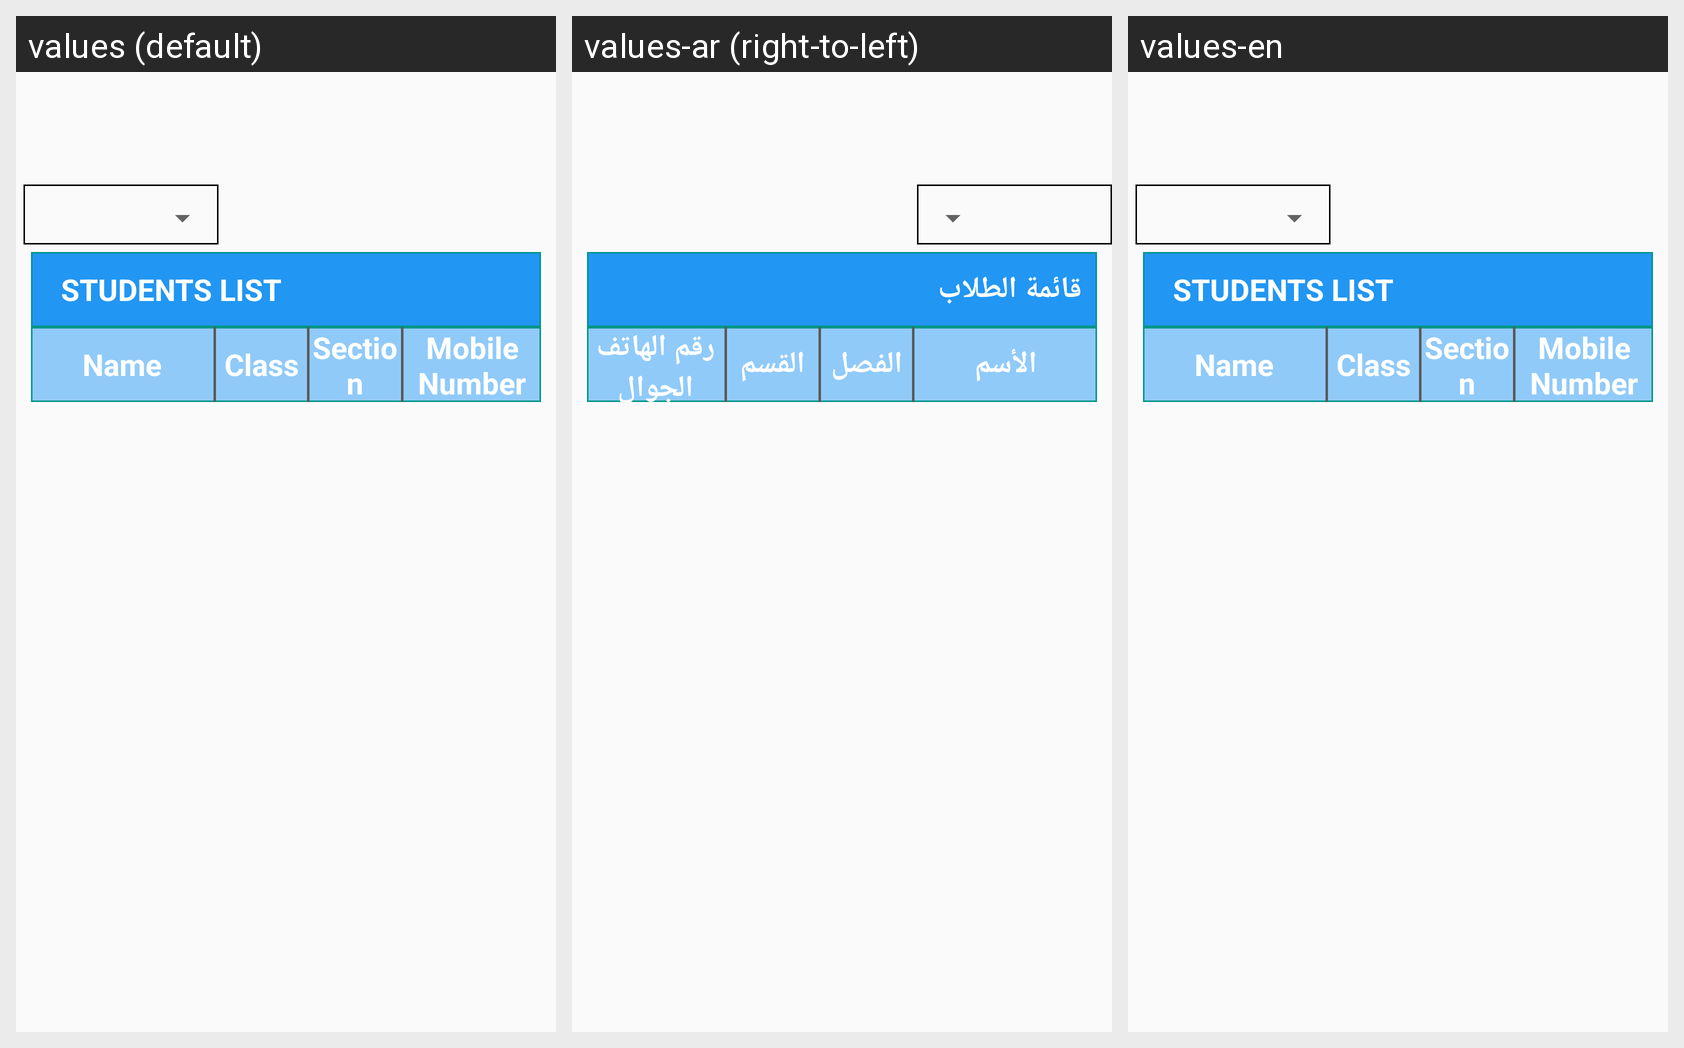

For this localized Android screen grid, give each drawn string resource with its value in every locale shown.
Android screen res/layout/content_student__list__navigation.xml rendered under 3 locales, left to right: values (default), values-ar (right-to-left), values-en. Device: Nexus 5 (rendered at 1080×1920; each locale shown at half size, 540×960, under a caption strip naming it); theme AppTheme.
Strings drawn on this screen, with the default value and each locale's value (text and hints the layout hard-codes, and strings that could not be matched under every locale, appear in the picture but are not listed):

stv_Student_List
  values: STUDENTS LIST
  values-ar: قائمة الطلاب
  values-en: STUDENTS LIST

stv_Student_List_name
  values: Name
  values-ar: الأسم
  values-en: Name

stv_Student_List_class
  values: Class
  values-ar: الفصل
  values-en: Class

stv_Student_List_section
  values: Section
  values-ar: القسم
  values-en: Section

stv_Student_List_parents_no
  values: Mobile Number
  values-ar: رقم الهاتف الجوال
  values-en: Mobile Number
